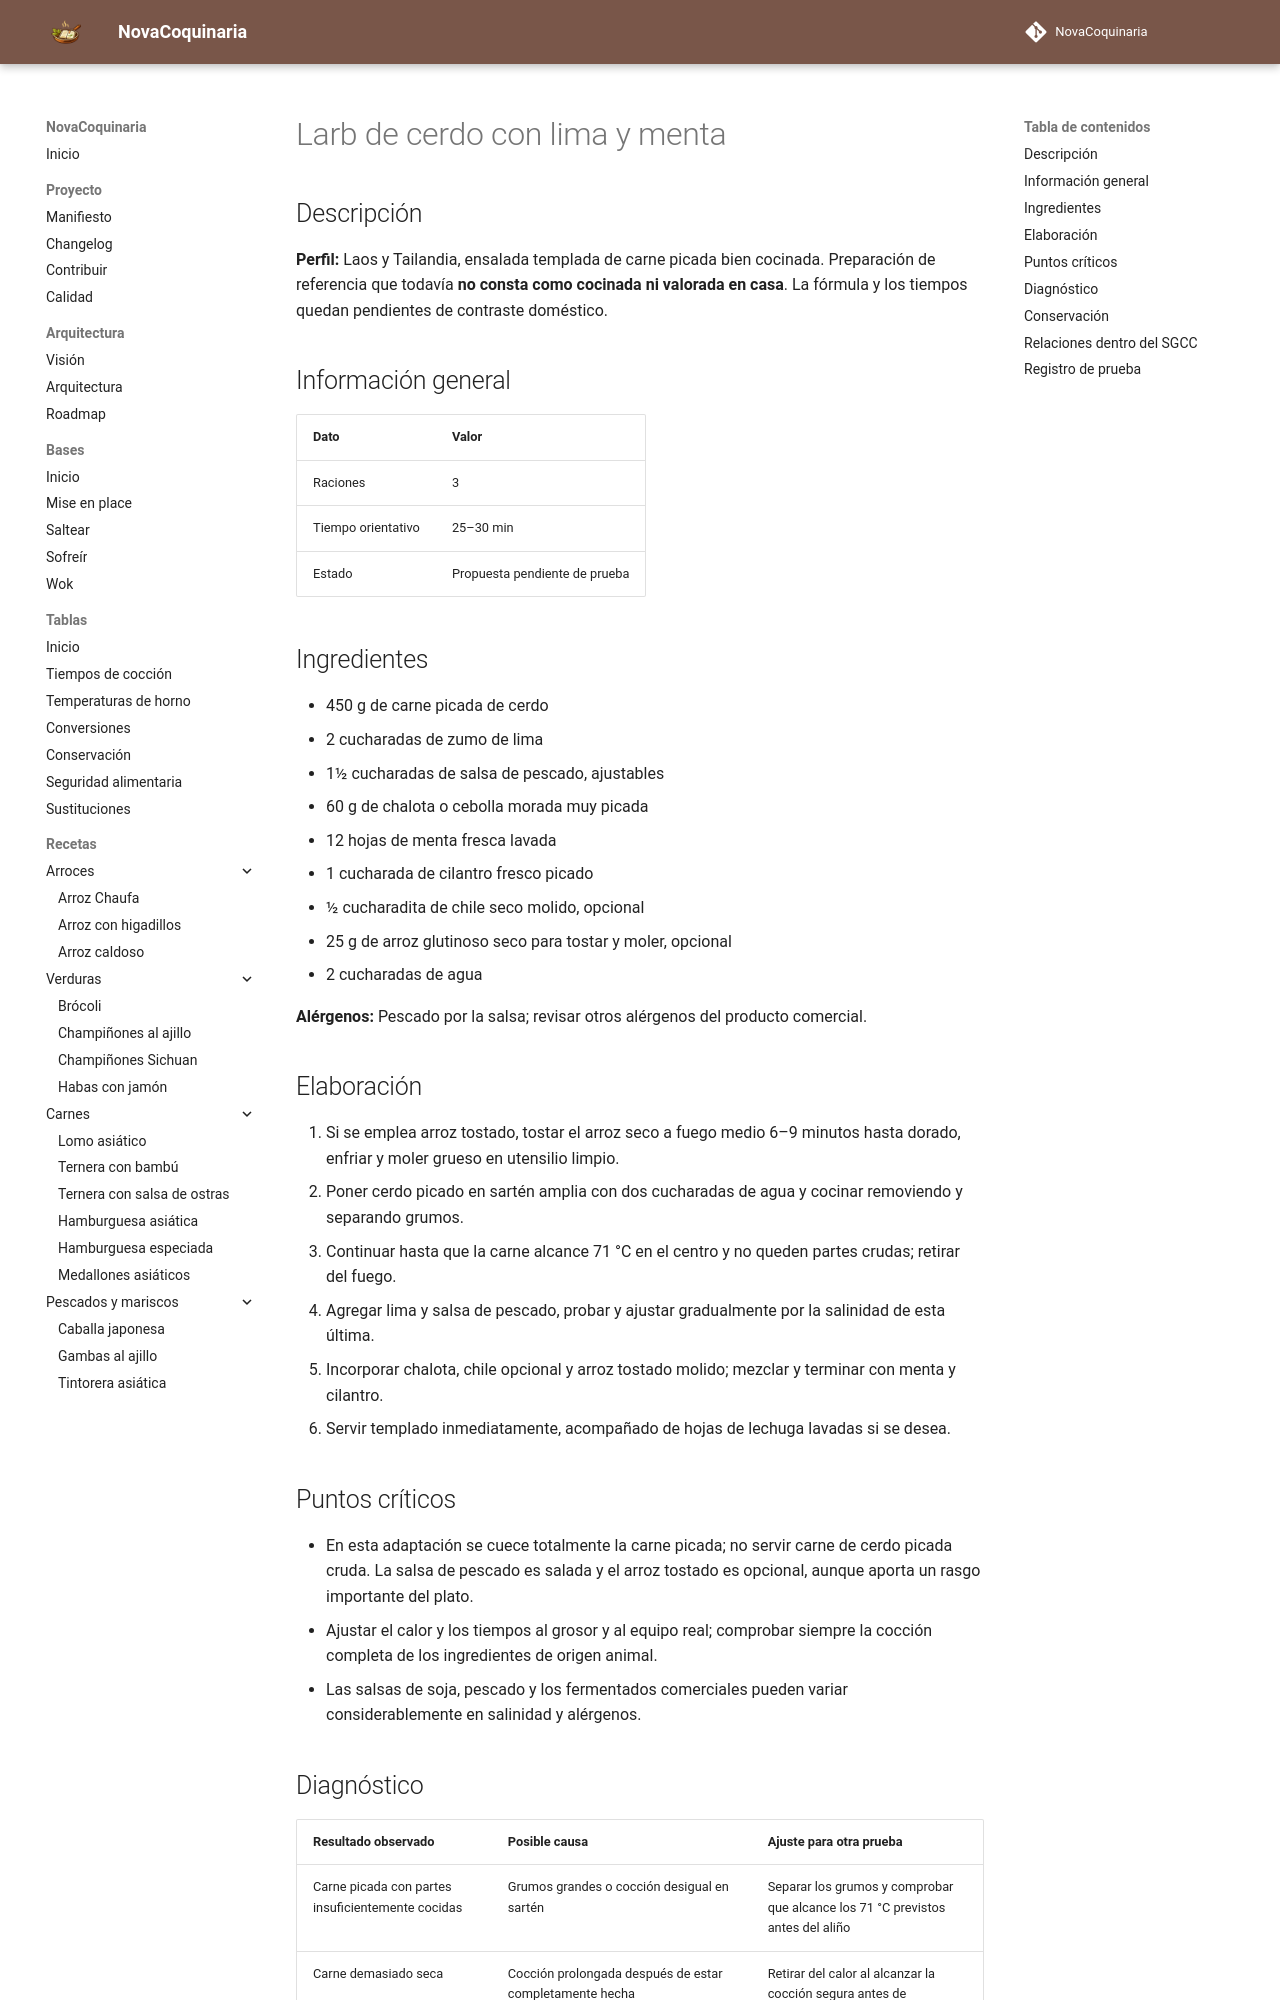

repository: fran-eliot/NovaCoquinaria · page: 07_Cocina_Asiatica/larb_de_cerdo_con_lima_y_menta.html · generator: mkdocs

---
id: REC-350
tipo: receta
titulo: Larb de cerdo con lima y menta
categoria: Cocina Asiática
estado: borrador
version: 1.0.1
ultima_revision: 2026-11-22
etiquetas:
  - cocina-asiatica
  - receta-propuesta
  - pendiente-de-prueba
---

# Larb de cerdo con lima y menta

## Descripción

**Perfil:** Laos y Tailandia, ensalada templada de carne picada bien cocinada. Preparación de referencia que todavía **no consta como cocinada ni valorada en casa**. La fórmula y los tiempos quedan pendientes de contraste doméstico.

## Información general

| Dato | Valor |
|---|---|
| Raciones | 3 |
| Tiempo orientativo | 25–30 min |
| Estado | Propuesta pendiente de prueba |

## Ingredientes

- 450 g de carne picada de cerdo
- 2 cucharadas de zumo de lima
- 1½ cucharadas de salsa de pescado, ajustables
- 60 g de chalota o cebolla morada muy picada
- 12 hojas de menta fresca lavada
- 1 cucharada de cilantro fresco picado
- ½ cucharadita de chile seco molido, opcional
- 25 g de arroz glutinoso seco para tostar y moler, opcional
- 2 cucharadas de agua

**Alérgenos:** Pescado por la salsa; revisar otros alérgenos del producto comercial.

## Elaboración

1. Si se emplea arroz tostado, tostar el arroz seco a fuego medio 6–9 minutos hasta dorado, enfriar y moler grueso en utensilio limpio.
2. Poner cerdo picado en sartén amplia con dos cucharadas de agua y cocinar removiendo y separando grumos.
3. Continuar hasta que la carne alcance 71 °C en el centro y no queden partes crudas; retirar del fuego.
4. Agregar lima y salsa de pescado, probar y ajustar gradualmente por la salinidad de esta última.
5. Incorporar chalota, chile opcional y arroz tostado molido; mezclar y terminar con menta y cilantro.
6. Servir templado inmediatamente, acompañado de hojas de lechuga lavadas si se desea.

## Puntos críticos

- En esta adaptación se cuece totalmente la carne picada; no servir carne de cerdo picada cruda. La salsa de pescado es salada y el arroz tostado es opcional, aunque aporta un rasgo importante del plato.
- Ajustar el calor y los tiempos al grosor y al equipo real; comprobar siempre la cocción completa de los ingredientes de origen animal.
- Las salsas de soja, pescado y los fermentados comerciales pueden variar considerablemente en salinidad y alérgenos.
